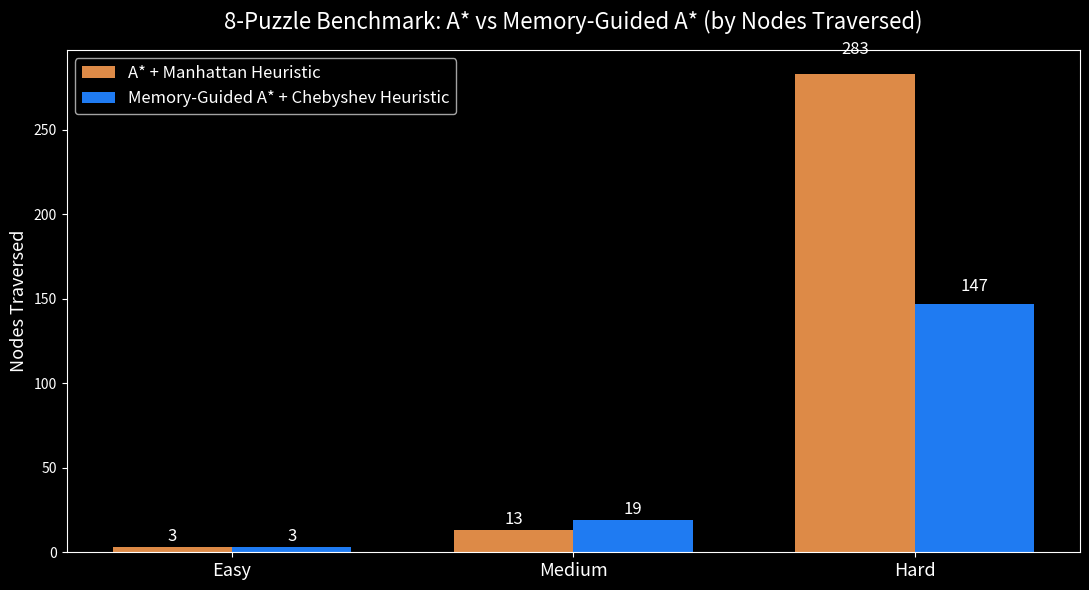

Python code for this plot:
"""
8-Puzzle Problem
====================================================

This code defines the 8-puzzle state space and the structure
of a general search algorithm. Students must implement the
search strategy (BFS, DFS, A*) by completing the designated
sections below.

💡 Encouragement for creativity:
   You are welcome (and encouraged!) to implement your own
   search strategies.
   See the "EXTENDING WITH NEW STRATEGIES" section below.
"""

import copy
import heapq
from typing import List, Tuple, Optional
from collections import deque
import matplotlib.pyplot as plt
import numpy as np
import time

# ------------------------------------------------------------
# State Representation
# ------------------------------------------------------------


class PuzzleState:
    """
    Represents a state in the 8-puzzle.
    State is represented as a list of 9 integers (0 = blank tile).
    Example goal: [1, 2, 3, 4, 5, 6, 7, 8, 0]
    """

    def __init__(self, tiles: List[int], parent=None, action=None, cost=0):
        self.tiles = tiles
        self.parent = parent
        self.action = action
        self.cost = cost

    def __eq__(self, other):
        return isinstance(other, PuzzleState) and self.tiles == other.tiles

    def __hash__(self):
        return hash(tuple(self.tiles))

    def __str__(self):
        """Pretty-print 3x3 layout."""
        return "\n".join(
            [f"{self.tiles[0:3]}", f"{self.tiles[3:6]}", f"{self.tiles[6:9]}"]
        )

    def __lt__(self, other):
        """For heap comparisons in A* - compare by f(n) values"""
        return (self.cost + heuristic(self)) < (other.cost + heuristic(other))


# ------------------------------------------------------------
# Initial States (by Difficulty) and Goal State
# ------------------------------------------------------------

EASY_INITIAL_STATE = PuzzleState([1, 2, 3, 4, 0, 6, 7, 5, 8])

MEDIUM_INITIAL_STATE = PuzzleState([1, 3, 6, 5, 0, 2, 4, 7, 8])

HARD_INITIAL_STATE = PuzzleState([7, 2, 4, 5, 0, 6, 8, 3, 1])

GOAL_STATE = [1, 2, 3, 4, 5, 6, 7, 8, 0]

# ------------------------------------------------------------
# Actions and Helper Functions
# ------------------------------------------------------------

ACTIONS = ["UP", "DOWN", "LEFT", "RIGHT"]

# Pre-compute goal positions for heuristic calculation
GOAL_POSITIONS = {}
for i, tile in enumerate(GOAL_STATE):
    if tile != 0:
        GOAL_POSITIONS[tile] = divmod(i, 3)

GOAL_BLANK_ROW, GOAL_BLANK_COL = divmod(GOAL_STATE.index(0), 3)


def _sign(x: int) -> int:
    return (x > 0) - (x < 0)


def blank_context(state: "PuzzleState") -> Tuple[int, int]:
    """
    Bucket a board by where the blank sits relative to its goal position:
    (row_sign, col_sign), each in {-1, 0, 1}.

    An action like "UP" does not have one fixed value — moving the blank up
    helps when the blank is below its goal, and hurts when it's above it.
    Keying bandit statistics by this context (instead of by action alone)
    is what makes the stats mean something: each context is a genuinely
    different bandit problem, not noise averaged over unrelated situations.
    """
    row, col = divmod(state.tiles.index(0), 3)
    return (_sign(row - GOAL_BLANK_ROW), _sign(col - GOAL_BLANK_COL))


def successor_function(state: PuzzleState) -> List[Tuple[str, PuzzleState]]:
    """Return list of (action, next_state) pairs reachable from the given state."""
    successors = []
    index = state.tiles.index(0)
    row, col = divmod(index, 3)

    def swap_and_create(new_row, new_col, action):
        new_tiles = copy.deepcopy(state.tiles)
        new_index = new_row * 3 + new_col
        new_tiles[index], new_tiles[new_index] = new_tiles[new_index], new_tiles[index]
        return (
            action,
            PuzzleState(
                new_tiles,
                parent=state,
                action=action,
                cost=state.cost + cost_function(state, action, new_tiles),
            ),
        )

    if row > 0:
        successors.append(swap_and_create(row - 1, col, "UP"))
    if row < 2:
        successors.append(swap_and_create(row + 1, col, "DOWN"))
    if col > 0:
        successors.append(swap_and_create(row, col - 1, "LEFT"))
    if col < 2:
        successors.append(swap_and_create(row, col + 1, "RIGHT"))

    return successors


def cost_function(
    current_state: PuzzleState, action: str, next_state_tiles: List[int]
) -> int:
    """Uniform step cost of 1 for all actions."""
    return 1


def goal_test(state: PuzzleState) -> bool:
    """Check if the current state is the goal."""
    return state.tiles == GOAL_STATE


# ------------------------------------------------------------
# Heuristic Function for A* (and other informed strategies)
# ------------------------------------------------------------


def heuristic_chebyshev(state: PuzzleState) -> int:
    """
    IMPLEMENTATION of the Chebyshev Heuristic:
    2 * max(horizontal distance, vertical distance) summed over all tiles.
    This heuristic is more informed than the Manhattan distance.
    """
    h_c = 0

    # Iterate through the 9 tiles (indices 0 to 8)
    for i, tile in enumerate(state.tiles):
        # Skip the blank tile (0) as its position doesn't affect the goal state
        if tile == 0:
            continue

        # Get the tile's current position (r_current, c_current)
        r_current, c_current = divmod(i, 3)

        # Get the tile's goal position (r_goal, c_goal)
        r_goal, c_goal = GOAL_POSITIONS[tile]

        # Calculate horizontal and vertical distances
        delta_x = abs(c_current - c_goal)
        delta_y = abs(r_current - r_goal)

        # Calculate the Chebyshev distance: max(dx, dy)
        chebyshev_distance = max(delta_x, delta_y)

        # Calculate the Chebyshev heuristic contribution: 2 * chebyshev_distance
        # The paper uses 2*Chebyshev distance as the heuristic
        h_c += 2 * chebyshev_distance

    return h_c


def heuristic_manhattan(state: PuzzleState) -> int:
    """
    Manhattan Distance Heuristic:
    Sum of the horizontal and vertical distances of each tile from its goal position.
    Also known as "taxicab distance" or "L1 distance".

    This is admissible because it never overestimates the cost to reach the goal.
    Each tile must move at least its Manhattan distance to reach its goal position.
    """
    h_m = 0

    # Iterate through the 9 tiles (indices 0 to 8)
    for i, tile in enumerate(state.tiles):
        # Skip the blank tile (0) as its position doesn't affect the goal
        if tile == 0:
            continue

        # Get the tile's current position (row, column)
        r_current, c_current = divmod(i, 3)

        # Get the tile's goal position (row, column)
        r_goal, c_goal = GOAL_POSITIONS[tile]

        # Calculate Manhattan distance: |x1 - x2| + |y1 - y2|
        manhattan_distance = abs(r_current - r_goal) + abs(c_current - c_goal)

        # Add to total heuristic value
        h_m += manhattan_distance

    return h_m


def heuristic(state: PuzzleState) -> int:
    return heuristic_chebyshev(state)


# ------------------------------------------------------------
# 🧠 CREATIVE STRATEGY: Memory-Guided A*
# ------------------------------------------------------------


def memory_guided_astar(initial_state: PuzzleState) -> Optional[PuzzleState]:
    """
    MEMORY-GUIDED A* (contextual-bandit tie-breaking)

    A twist on A* with balanced exploration-exploitation!

    The idea: track which actions (UP/DOWN/LEFT/RIGHT) successfully reduce
    the heuristic value, using an "optimism bonus" for under-explored
    actions (UCB, as in multi-armed bandits / AlphaGo) -- BUT keep separate
    statistics per blank_context(state) bucket (see its docstring). An
    action's value genuinely depends on where the blank currently sits
    relative to goal, so a single global counter per action would average
    together situations where that same action helps and where it hurts,
    which drowns the signal in noise. Bucketing by context makes each
    (context, action) pair close to its own stationary bandit arm.

    Formula per context: score = success_rate + exploration_bonus
    where exploration_bonus = sqrt(2 * ln(context_attempts) / action_attempts)

    Note on optimality: this only affects *tie-breaking* among nodes with
    equal f(n) -- it never overrides f(n) itself. Whether the overall
    search is optimal still depends entirely on whether heuristic() is
    admissible, independent of this mechanism.
    """
    import math

    print("\nUsing MEMORY-GUIDED A* with contextual UCB exploration!\n")

    # context_stats[context][action] = {"attempts": int, "successes": int}
    context_stats = {}

    def stats_for(context):
        if context not in context_stats:
            context_stats[context] = {
                action: {"attempts": 1, "successes": 0} for action in ACTIONS
            }
        return context_stats[context]

    def ucb_score(context, action):
        counts = stats_for(context)
        total_attempts = sum(c["attempts"] for c in counts.values())
        attempts = counts[action]["attempts"]
        success_rate = counts[action]["successes"] / attempts
        exploration_bonus = math.sqrt(2 * math.log(total_attempts) / attempts)
        return success_rate + exploration_bonus

    frontier = []
    explored = set()
    frontier_set = set()
    counter = 0
    nodes_traversed = 0
    nodes_expanded = 0

    # Start with initial state
    f_value = initial_state.cost + heuristic(initial_state)
    heapq.heappush(frontier, (f_value, 0, counter, initial_state))
    frontier_set.add(initial_state)

    while frontier:
        _, _, _, node = heapq.heappop(frontier)
        frontier_set.discard(node)

        nodes_traversed += 1

        # Show action statistics every 10 nodes, for the node's own context
        if nodes_traversed % 10 == 0:
            context = blank_context(node)
            counts = stats_for(context)
            total_attempts = sum(c["attempts"] for c in counts.values())
            print(f"\n📊 Action Statistics after {nodes_traversed} nodes (context={context}):")
            for action in ACTIONS:
                score = ucb_score(context, action)
                print(
                    f"  {action}: Success={counts[action]['successes'] / counts[action]['attempts']:.2%}"
                    f" (n={counts[action]['attempts']}) UCB={score:.3f}"
                )

        print(f"\nTraversed Node #{nodes_traversed}:")
        print(node)
        print()

        if goal_test(node):
            print("\nGoal found!")
            print(f"Total Nodes Traversed: {nodes_traversed}")
            print(f"Total Nodes Expanded: {nodes_expanded}")
            print(f"\nContexts observed: {len(context_stats)}")
            return node

        explored.add(node)

        # Expand
        parent_h = heuristic(node)
        parent_context = blank_context(node)
        successors = successor_function(node)
        nodes_expanded += 1

        for action, child in successors:
            if child not in explored and child not in frontier_set:
                # Track, in this context, whether this action improved the heuristic
                child_h = heuristic(child)
                counts = stats_for(parent_context)
                counts[action]["attempts"] += 1
                if child_h < parent_h:
                    counts[action]["successes"] += 1

                f_value = child.cost + child_h
                score = ucb_score(parent_context, action)

                # Use negative UCB score so higher UCB = higher priority
                tie_breaker = -int(score * 100)

                counter += 1
                heapq.heappush(frontier, (f_value, tie_breaker, counter, child))
                frontier_set.add(child)

    print("Search failed. No solution found.")
    print(f"Total Nodes Traversed: {nodes_traversed}")
    print(f"Total Nodes Expanded: {nodes_expanded}")
    return None


# ------------------------------------------------------------
# General Search Algorithm
# ------------------------------------------------------------


def general_search(
    strategy_name: str, initial_state: PuzzleState
) -> Optional[PuzzleState]:
    """
    General search algorithm framework for 8-puzzle.

    Parameters:
      - strategy_name: e.g., "BFS", "DFS", "A*", or your own custom name
      - initial_state: one of EASY/MEDIUM/HARD_INITIAL_STATE

    Students must implement the frontier logic for required strategies.
    You may also add your own strategy (see instructions below).
    """

    # --------------------------------------------------------
    # Initialization (same for all strategies)
    # --------------------------------------------------------
    explored = set()
    nodes_traversed = 0
    nodes_expanded = 0
    frontier = None
    frontier_set = set()  # For A*, track states in frontier for duplicate checking

    # --------------------------------------------------------
    # STRATEGY-SPECIFIC SECTION
    # --------------------------------------------------------
    # Initialize the frontier based on the search strategy.
    # You may use deque, list, heapq, etc., as appropriate.

    if strategy_name == "BFS":
        # TODO: Initialize frontier for BFS (FIFO queue)
        frontier = deque([initial_state])

    elif strategy_name == "DFS":
        # TODO: Initialize frontier for DFS (LIFO stack)
        frontier = deque([initial_state])

    elif strategy_name == "A*":
        # TODO: Initialize frontier for A* (priority queue ordered by f(n) = g(n) + h(n))
        # counter ensures FIFO ordering for ties
        counter = 0
        f_value = initial_state.cost + heuristic(initial_state)
        frontier = [(f_value, counter, initial_state)]
        frontier_set.add(initial_state)

    elif strategy_name == "MEMORY_GUIDED":
        # 🧠 Call the memory-guided A* implementation
        return memory_guided_astar(initial_state)

    # --------------------------------------------------------
    # 💡 EXTENDING WITH NEW STRATEGIES
    # --------------------------------------------------------
    # To add your own strategy:
    #   1. Add a new `elif strategy_name == "NEW_STRATEGIE":` block below.
    #   2. Implement frontier initialization and node selection.
    #   3. Call your strategy in main() like: general_search("NEW_STRATEGIE", initial)

    else:
        raise ValueError(
            f"Unknown strategy: {strategy_name}. "
            f"To add a new strategy, extend the STRATEGY-SPECIFIC SECTION above."
        )

    # --------------------------------------------------------
    # General Search Loop
    # --------------------------------------------------------
    while frontier:
        # STRATEGY-SPECIFIC: Remove a node from the frontier
        if strategy_name == "BFS":
            # TODO: Pop from the left (FIFO)
            node = frontier.popleft()
        elif strategy_name == "DFS":
            # TODO: Pop from the right (LIFO)
            node = frontier.pop()
        elif strategy_name == "A*":
            # TODO: Pop the node with lowest f(n) = cost + heuristic
            # Pop the node with lowest f(n) = cost + heuristic
            _, _, node = heapq.heappop(frontier)
            frontier_set.discard(node)

        # 💡For custom strategies, add your pop logic here

        if node is None:
            raise RuntimeError(
                "You must assign `node` in the strategy-specific pop step."
            )

        nodes_traversed += 1
        print(f"\nTraversed Node #{nodes_traversed}:\n{node}\n")

        if goal_test(node):
            print("\n Goal found!")
            print(f"Total Nodes Traversed: {nodes_traversed}")
            print(f"Total Nodes Expanded: {nodes_expanded}")
            return node

        explored.add(node)

        # Expand node
        successors = successor_function(node)
        nodes_expanded += 1
        print(
            f"Expanded Node #{nodes_expanded} — Generated {len(successors)} successors.\n"
        )

        for action, child in successors:
            if child not in explored:
                # STRATEGY-SPECIFIC: Add child to frontier
                if strategy_name == "BFS" or strategy_name == "DFS":
                    # TODO: Append child to frontier
                    frontier.append(child)
                elif strategy_name == "A*":
                    # TODO: Add child with priority = child.cost + heuristic(child)
                    # Only add if not already in frontier or if we found a better path
                    if child not in frontier_set:
                        counter += 1
                        f_value = child.cost + heuristic(child)
                        heapq.heappush(frontier, (f_value, counter, child))
                        frontier_set.add(child)

                # 💡For custom strategies, handle insertion here

    print("Search failed. No solution found.")
    print(f"Total Nodes Traversed: {nodes_traversed}")
    print(f"Total Nodes Expanded: {nodes_expanded}")
    return None


# ------------------------------------------------------------
# Helper: Reconstruct Solution Path
# ------------------------------------------------------------


def reconstruct_path(state: PuzzleState) -> List[str]:
    """Reconstruct the sequence of actions from initial to goal."""
    path = []
    while state.parent is not None:
        path.append(state.action)
        state = state.parent
    path.reverse()
    return path


# --- Modified wrappers to collect stats ---
def run_with_stats(strategy_name: str, initial_state: PuzzleState) -> int:
    """
    Runs a search and returns the number of nodes traversed.
    """
    nodes_traversed = 0

    if strategy_name == "A*":
        explored = set()
        frontier = []
        frontier_set = set()
        counter = 0

        f_value = initial_state.cost + heuristic(initial_state)
        heapq.heappush(frontier, (f_value, counter, initial_state))
        frontier_set.add(initial_state)

        while frontier:
            _, _, node = heapq.heappop(frontier)
            frontier_set.discard(node)
            nodes_traversed += 1

            if goal_test(node):
                return nodes_traversed

            explored.add(node)

            for _, child in successor_function(node):
                if child not in explored and child not in frontier_set:
                    counter += 1
                    f_value = child.cost + heuristic(child)
                    heapq.heappush(frontier, (f_value, counter, child))
                    frontier_set.add(child)

    elif strategy_name == "MEMORY_GUIDED":
        # Modified Memory-Guided version that only counts nodes.
        # Mirrors memory_guided_astar()'s contextual-bandit bucketing --
        # see that function's docstring for why context matters.
        import math

        context_stats = {}

        def stats_for(context):
            if context not in context_stats:
                context_stats[context] = {
                    action: {"attempts": 1, "successes": 0} for action in ACTIONS
                }
            return context_stats[context]

        def ucb_score(context, action):
            counts = stats_for(context)
            total_attempts = sum(c["attempts"] for c in counts.values())
            attempts = counts[action]["attempts"]
            success_rate = counts[action]["successes"] / attempts
            exploration_bonus = math.sqrt(2 * math.log(total_attempts) / attempts)
            return success_rate + exploration_bonus

        frontier = []
        explored = set()
        frontier_set = set()
        counter = 0

        f_value = initial_state.cost + heuristic(initial_state)
        heapq.heappush(frontier, (f_value, 0, counter, initial_state))
        frontier_set.add(initial_state)

        while frontier:
            _, _, _, node = heapq.heappop(frontier)
            frontier_set.discard(node)

            nodes_traversed += 1
            if goal_test(node):
                return nodes_traversed

            explored.add(node)

            parent_h = heuristic(node)
            parent_context = blank_context(node)
            successors = successor_function(node)

            for action, child in successors:
                if child not in explored and child not in frontier_set:
                    child_h = heuristic(child)
                    counts = stats_for(parent_context)
                    counts[action]["attempts"] += 1
                    if child_h < parent_h:
                        counts[action]["successes"] += 1

                    score = ucb_score(parent_context, action)
                    tie_breaker = -int(score * 100)

                    counter += 1
                    f_value = child.cost + child_h
                    heapq.heappush(frontier, (f_value, tie_breaker, counter, child))
                    frontier_set.add(child)

    return nodes_traversed


# ------------------------------------------------------------
# Main
# ------------------------------------------------------------

if __name__ == "__main__":
    # Choose your puzzle difficulty
    initial = HARD_INITIAL_STATE  # Try MEDIUM_INITIAL_STATE or HARD_INITIAL_STATE too!

    print("Initial State:")
    print(initial)
    print("\nGoal State:")
    print(GOAL_STATE)

    # Choose your strategy: "BFS", "DFS", "A*", or "MEMORY_GUIDED"!
    result = general_search("A*", initial)

    categories = ["Easy", "Medium", "Hard"]

    if result:
        path = reconstruct_path(result)
        print("\n Solution found!")
        print("Number of steps:", len(path))
        print("Actions:", path)
        print("\nFinal state:")
        print(result)
    else:
        print(" No solution found.")



import matplotlib.pyplot as plt

# Difficulties and initial states
difficulties = ["Easy", "Medium", "Hard"]
initial_states = [EASY_INITIAL_STATE, MEDIUM_INITIAL_STATE, HARD_INITIAL_STATE]

# Collect results
chebyshev_memory_results = []
astar_manhattan_results = []

def run_astar_manhattan(state):
    """Run standard A* with Manhattan heuristic and return nodes traversed."""
    global heuristic
    old_heuristic = heuristic
    heuristic = heuristic_manhattan
    nodes = run_with_stats("A*", state)
    heuristic = old_heuristic
    return nodes

# Run experiments
for state in initial_states:
    nodes_mem = run_with_stats("MEMORY_GUIDED", state)
    chebyshev_memory_results.append(nodes_mem)

    nodes_astar = run_astar_manhattan(state)
    astar_manhattan_results.append(nodes_astar)

# Plotting
plt.style.use('dark_background')
fig, ax = plt.subplots(figsize=(11, 6))

x = range(len(difficulties))
width = 0.35

# Color style from your uploaded image
color_astar = "#dd8a47"          # orange
color_memory = "#1f7bf2"         # blue

bars1 = ax.bar(
    [i - width/2 for i in x],
    astar_manhattan_results,
    width,
    label="A* + Manhattan Heuristic",
    color=color_astar
)

bars2 = ax.bar(
    [i + width/2 for i in x],
    chebyshev_memory_results,
    width,
    label="Memory-Guided A* + Chebyshev Heuristic",
    color=color_memory
)

# Axes formatting
ax.set_xticks(list(x))
ax.set_xticklabels(difficulties, fontsize=13)
ax.set_ylabel("Nodes Traversed", fontsize=13)
ax.set_title(
    "8-Puzzle Benchmark: A* vs Memory-Guided A* (by Nodes Traversed)",
    fontsize=16,
    pad=15
)

ax.legend(fontsize=12)

# Add numeric labels above bars
for bar in bars1 + bars2:
    height = bar.get_height()
    ax.text(
        bar.get_x() + bar.get_width()/2,
        height + (height * 0.03 + 1),
        f"{height}",
        ha='center',
        va='bottom',
        fontsize=12
    )

plt.tight_layout()
plt.show()


# ------------------------------------------------------------
# Percentage Improvements
# ------------------------------------------------------------
